40-way image classification set "Match" from GitHub (ROMOHHR/LeatherTextureMatcher); label vocabulary: leather texture B 1, leather texture B 2, leather texture B 3, leather texture B 4, leather texture M 1, leather texture M 10, leather texture M 2, leather texture M 3, leather texture M 4, leather texture M 5, leather texture M 6, leather texture M 7, leather texture M 8, leather texture M 9, leather texture S 1, leather texture S 10, leather texture S 11, leather texture S 12, leather texture S 13, leather texture S 14, leather texture S 15, leather texture S 16, leather texture S 17, leather texture S 18, leather texture S 19, leather texture S 2, leather texture S 20, leather texture S 21, leather texture S 22, leather texture S 23, leather texture S 24, leather texture S 25, leather texture S 26, leather texture S 3, leather texture S 4, leather texture S 5, leather texture S 6, leather texture S 7, leather texture S 8, leather texture S 9.

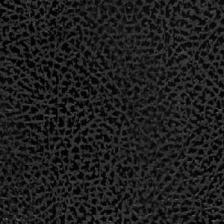
Label: leather texture S 18

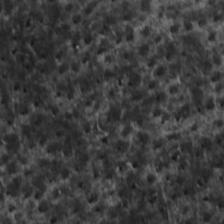
Label: leather texture S 23

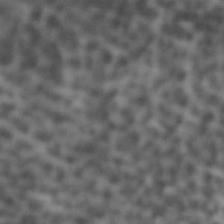
Label: leather texture S 9

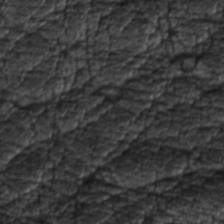
Label: leather texture M 9

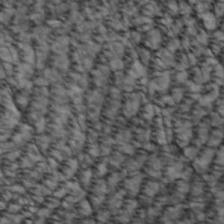
Label: leather texture S 7

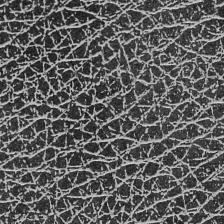
Label: leather texture B 2
